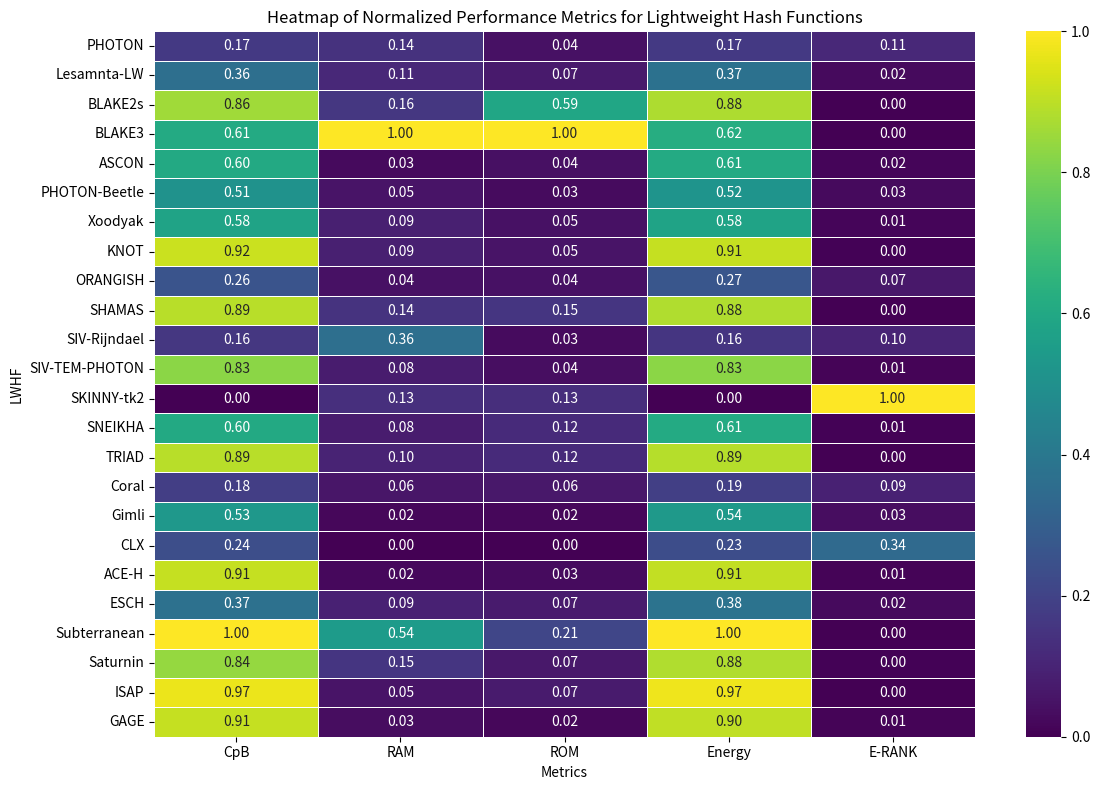

Recreate this plot in Python.
import pandas as pd
import matplotlib.pyplot as plt
import seaborn as sns

# Step 1: Define the data
data = {
    'LWHF': [
        'PHOTON', 'Lesamnta-LW', 'BLAKE2s', 'BLAKE3', 'ASCON', 'PHOTON-Beetle', 'Xoodyak', 'KNOT',
        'ORANGISH', 'SHAMAS', 'SIV-Rijndael', 'SIV-TEM-PHOTON', 'SKINNY-tk2', 'SNEIKHA', 'TRIAD', 'Coral',
        'Gimli', 'CLX', 'ACE-H', 'ESCH', 'Subterranean', 'Saturnin', 'ISAP', 'GAGE'
    ],
    'CpB': [
        845, 1604, 3516, 2545, 2531, 2158, 2450, 3762, 1207, 3643, 811, 3392, 204, 2533, 3657, 907,
        2256, 1116, 3728, 1633, 4065, 3449, 3953, 3722
    ],
    'RAM': [
        588, 472, 647, 3827, 153, 263, 390, 390, 221, 602, 1417, 343, 559, 345, 423, 268,
        128, 57, 144, 396, 2109, 634, 250, 177
    ],
    'ROM': [
        2708, 3840, 28704, 48072, 2648, 1936, 2804, 3106, 2702, 7954, 1970, 2322, 6806, 6266, 6266, 3612,
        1468, 630, 2076, 3990, 10478, 3732, 4040, 1471
    ],
    'Energy': [
        363.6, 709.21, 1552.09, 1128.06, 1099.3, 950.55, 1058.72, 1613.87, 535.02, 1561.98, 343.67,
        1469.39, 83.87, 1103.14, 1574.24, 396.28, 985.88, 476.28, 1607.12, 719.05, 1759.59,
        1559.53, 1714.84, 1599.83
    ],
    'E-RANK': [
        0.84, 0.18, 0.0061, 0.0063, 0.12, 0.2, 0.11, 0.04, 0.49, 0.02, 0.75, 0.07, 7.38, 0.05, 0.02,
        0.67, 0.26, 2.53, 0.07, 0.18, 0.01, 0.037, 0.032, 0.092
    ]
}

# Step 2: Create a DataFrame
df = pd.DataFrame(data)

# Step 3: Set the 'LWHF' column as the index (for easy labeling in the heatmap)
df.set_index('LWHF', inplace=True)

# Step 4: Normalize the values for visualization (optional, based on scale differences)
normalized_df = (df - df.min()) / (df.max() - df.min())

# Step 5: Plot the heatmap
plt.figure(figsize=(12, 8))  # Set figure size
sns.heatmap(normalized_df, annot=True, cmap='viridis', cbar=True, fmt='.2f', linewidths=0.5)

# Title and labels
plt.title('Heatmap of Normalized Performance Metrics for Lightweight Hash Functions')
plt.ylabel('LWHF')
plt.xlabel('Metrics')

# Show the plot
plt.tight_layout()
plt.show()